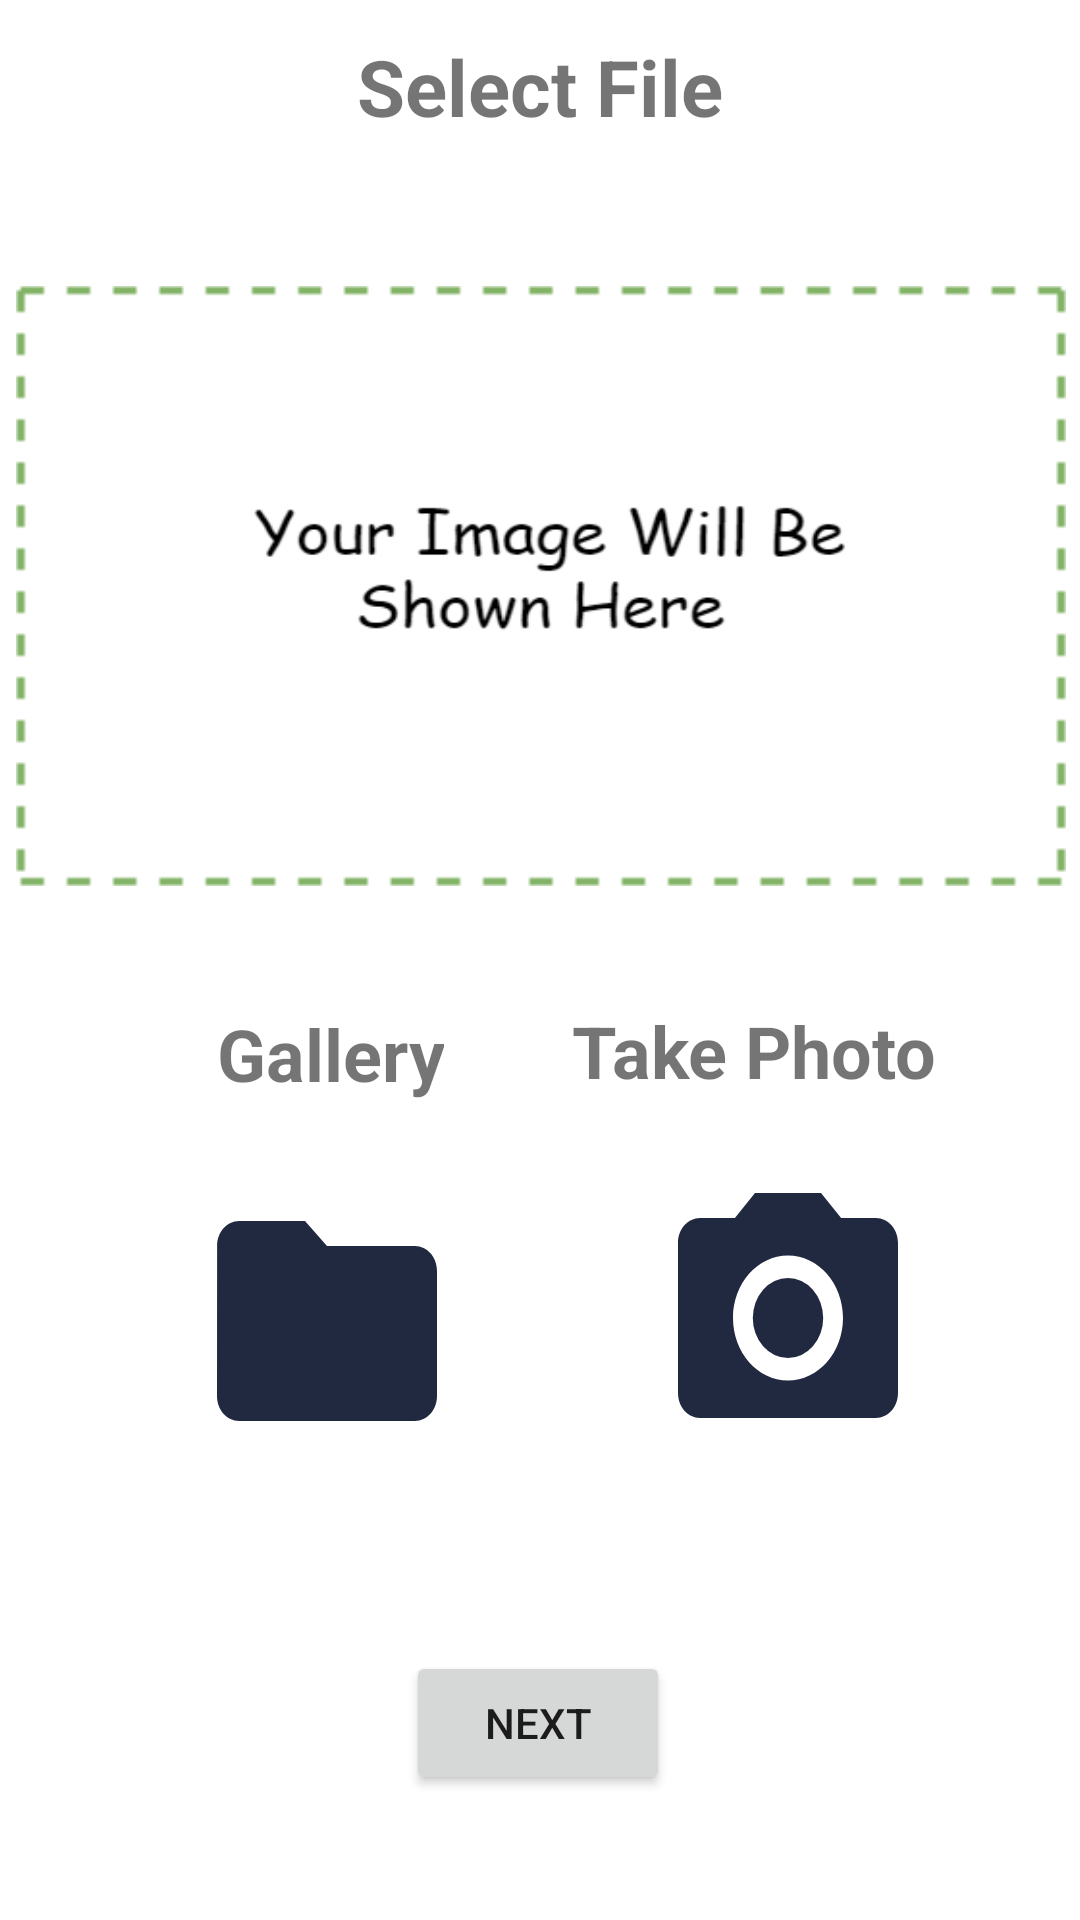

Here is an Android app screen rendered from its layout file. Give the layout XML and the strings, colors and styles it references.
<!-- AndroidManifest.xml: application theme Theme.PoggersEsrgan -->
<!-- res/layout/activity_enhance_option.xml -->
<?xml version="1.0" encoding="utf-8"?>
<androidx.constraintlayout.widget.ConstraintLayout
    xmlns:android="http://schemas.android.com/apk/res/android"
    xmlns:app="http://schemas.android.com/apk/res-auto"
    xmlns:tools="http://schemas.android.com/tools"
    android:layout_width="match_parent"
    android:layout_height="match_parent"
    tools:context=".EnhanceOptionActivity">


    <ImageView
        android:id="@+id/imageView"
        android:layout_width="350dp"
        android:layout_height="200dp"
        android:layout_marginLeft="40dp"
        android:layout_marginRight="40dp"
        android:adjustViewBounds="true"
        android:background="@drawable/image_blank"
        android:scaleType="centerCrop"
        app:layout_constraintBottom_toTopOf="@id/folderbtn"
        app:layout_constraintEnd_toEndOf="parent"
        app:layout_constraintHorizontal_bias="0.498"
        app:layout_constraintStart_toStartOf="parent"
        app:layout_constraintTop_toTopOf="parent"
        app:layout_constraintLeft_toLeftOf="parent"
        app:layout_constraintRight_toRightOf="parent"/>

    <Button
        android:id="@+id/folderbtn"
        android:layout_width="wrap_content"
        android:layout_height="100dp"
        android:layout_marginStart="60dp"
        android:background="@drawable/folder_vec"
        app:layout_constraintBottom_toBottomOf="parent"
        app:layout_constraintEnd_toStartOf="@+id/textView5"
        app:layout_constraintHorizontal_bias="0.117"
        app:layout_constraintStart_toStartOf="parent"
        app:layout_constraintTop_toTopOf="parent"
        app:layout_constraintVertical_bias="0.723" />

    <TextView
        android:id="@+id/textView3"
        android:layout_width="wrap_content"
        android:layout_height="wrap_content"
        android:layout_marginStart="72dp"
        android:text="Gallery"
        android:textAlignment="center"
        android:textSize="24sp"
        android:textStyle="bold"

        app:layout_constraintBottom_toTopOf="@+id/folderbtn"
        app:layout_constraintStart_toStartOf="parent"
        app:layout_constraintTop_toTopOf="parent"
        app:layout_constraintVertical_bias="0.936" />

    <Button
        android:id="@+id/photobtn"
        android:layout_width="wrap_content"
        android:layout_height="100dp"
        android:background="@drawable/ic_baseline_photo_camera_24"
        app:layout_constraintBottom_toBottomOf="parent"
        app:layout_constraintEnd_toEndOf="parent"
        app:layout_constraintHorizontal_bias="0.552"
        app:layout_constraintStart_toEndOf="@+id/folderbtn"
        app:layout_constraintTop_toTopOf="parent"
        app:layout_constraintVertical_bias="0.721" />

    <TextView
        android:id="@+id/textView5"
        android:layout_width="wrap_content"
        android:layout_height="wrap_content"
        android:layout_marginEnd="40dp"
        android:text="Take Photo"
        android:textAlignment="center"
        android:textSize="24sp"
        android:textStyle="bold"
        app:layout_constraintBottom_toTopOf="@+id/photobtn"
        app:layout_constraintEnd_toEndOf="parent"
        app:layout_constraintHorizontal_bias="0.85"
        app:layout_constraintStart_toEndOf="@+id/textView3"
        app:layout_constraintTop_toTopOf="parent"
        app:layout_constraintVertical_bias="0.936" />

    <TextView
        android:id="@+id/textView2"
        android:layout_width="match_parent"
        android:layout_height="wrap_content"
        android:text="Select File"
        android:textAlignment="center"
        android:textSize="26sp"
        android:textStyle="bold"
        app:layout_constraintBottom_toTopOf="@+id/folderbtn"
        app:layout_constraintStart_toStartOf="parent"
        app:layout_constraintTop_toTopOf="parent"
        app:layout_constraintVertical_bias="0.032" />

    <Button
        android:id="@+id/nextbtn"
        android:layout_width="wrap_content"
        android:layout_height="wrap_content"
        android:text="NEXT"
        app:layout_constraintBottom_toBottomOf="parent"
        app:layout_constraintEnd_toEndOf="parent"
        app:layout_constraintHorizontal_bias="0.498"
        app:layout_constraintStart_toStartOf="parent"
        app:layout_constraintTop_toBottomOf="@+id/photobtn"
        app:layout_constraintVertical_bias="0.594" />
</androidx.constraintlayout.widget.ConstraintLayout>
<!-- resources referenced by this layout -->
<resources>
  <!-- drawable folder_vec (drawable) -->
  <vector android:height="20dp" android:tint="#212941"
      android:viewportHeight="24" android:viewportWidth="24"
      android:width="24dp" xmlns:android="http://schemas.android.com/apk/res/android">
      <path android:fillColor="@android:color/white" android:pathData="M10,4H4c-1.1,0 -1.99,0.9 -1.99,2L2,18c0,1.1 0.9,2 2,2h16c1.1,0 2,-0.9 2,-2V8c0,-1.1 -0.9,-2 -2,-2h-8l-2,-2z"/>
  </vector>
  <!-- drawable ic_baseline_photo_camera_24 (drawable) -->
  <vector android:height="20dp" android:tint="#212941"
      android:viewportHeight="24" android:viewportWidth="24"
      android:width="24dp" xmlns:android="http://schemas.android.com/apk/res/android">
      <path android:fillColor="@android:color/white" android:pathData="M12,12m-3.2,0a3.2,3.2 0,1 1,6.4 0a3.2,3.2 0,1 1,-6.4 0"/>
      <path android:fillColor="@android:color/white" android:pathData="M9,2L7.17,4L4,4c-1.1,0 -2,0.9 -2,2v12c0,1.1 0.9,2 2,2h16c1.1,0 2,-0.9 2,-2L22,6c0,-1.1 -0.9,-2 -2,-2h-3.17L15,2L9,2zM12,17c-2.76,0 -5,-2.24 -5,-5s2.24,-5 5,-5 5,2.24 5,5 -2.24,5 -5,5z"/>
  </vector>
  <!-- drawable image_blank: png bitmap (drawable, 15940 bytes) -->
  <style name="Theme.PoggersEsrgan" parent="Theme.MaterialComponents.DayNight.DarkActionBar">
          
          <item name="colorPrimary">@color/gray_feldgrau</item>
          <item name="colorPrimaryVariant">@color/green_dark</item>
          <item name="colorOnPrimary">@color/white</item>
          
          <item name="colorSecondary">@color/green_inchworm</item>
          <item name="colorSecondaryVariant">@color/green_sheen</item>
          <item name="colorOnSecondary">@color/black</item>
          
          <item name="android:statusBarColor" tools:targetApi="l">?attr/colorPrimaryVariant</item>
          
      </style>
  <color name="gray_feldgrau">#475C5A</color>
  <color name="green_dark">#22442C</color>
  <color name="white">#FFFFFFFF</color>
  <color name="green_inchworm">#98E638</color>
  <color name="green_sheen">#7ED316</color>
  <color name="black">#FF000000</color>
</resources>
